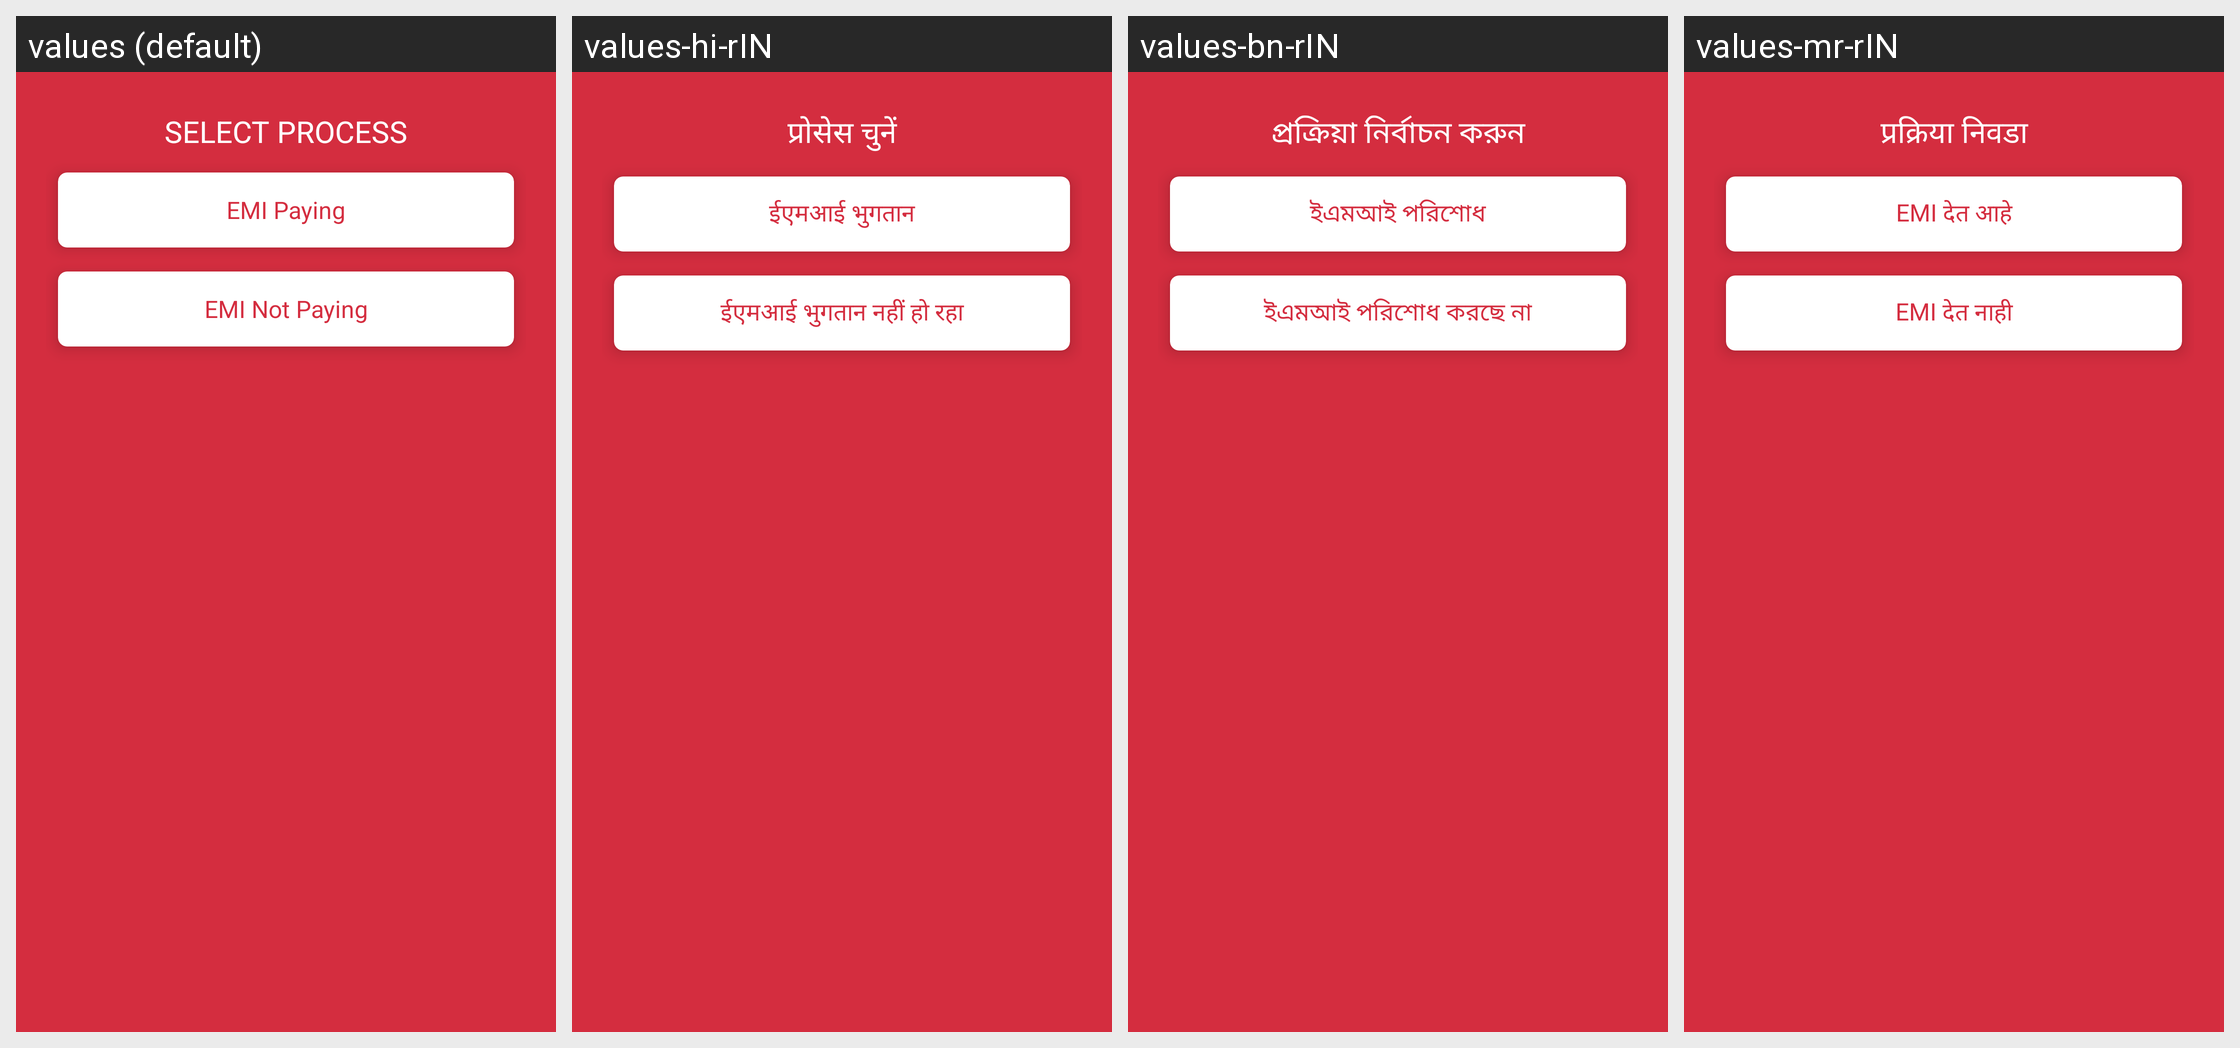

This grid shows one Android layout under several languages. Give, for every string resource on the screen, its name, the default text and each shown locale's text.
Android screen res/layout/emi_selection_popuop.xml rendered under 4 locales, left to right: values (default), values-hi-rIN, values-bn-rIN, values-mr-rIN. Device: Nexus 5 (rendered at 1080×1920; each locale shown at half size, 540×960, under a caption strip naming it); theme Theme.NewInternalSourcingApp.
Other locales in the repository, not shown: values-en-rIN.
Strings drawn on this screen, with the default value and each locale's value (text and hints the layout hard-codes, and strings that could not be matched under every locale, appear in the picture but are not listed):

selectprocess
  values: SELECT PROCESS
  values-hi-rIN: प्रोसेस चुनें
  values-bn-rIN: প্রক্রিয়া নির্বাচন করুন
  values-mr-rIN: प्रक्रिया निवडा

emi_paying
  values: EMI Paying
  values-hi-rIN: ईएमआई भुगतान
  values-bn-rIN: ইএমআই পরিশোধ
  values-mr-rIN: EMI देत आहे

emi_not_paying
  values: EMI Not Paying
  values-hi-rIN: ईएमआई भुगतान नहीं हो रहा
  values-bn-rIN: ইএমআই পরিশোধ করছে না
  values-mr-rIN: EMI देत नाही
